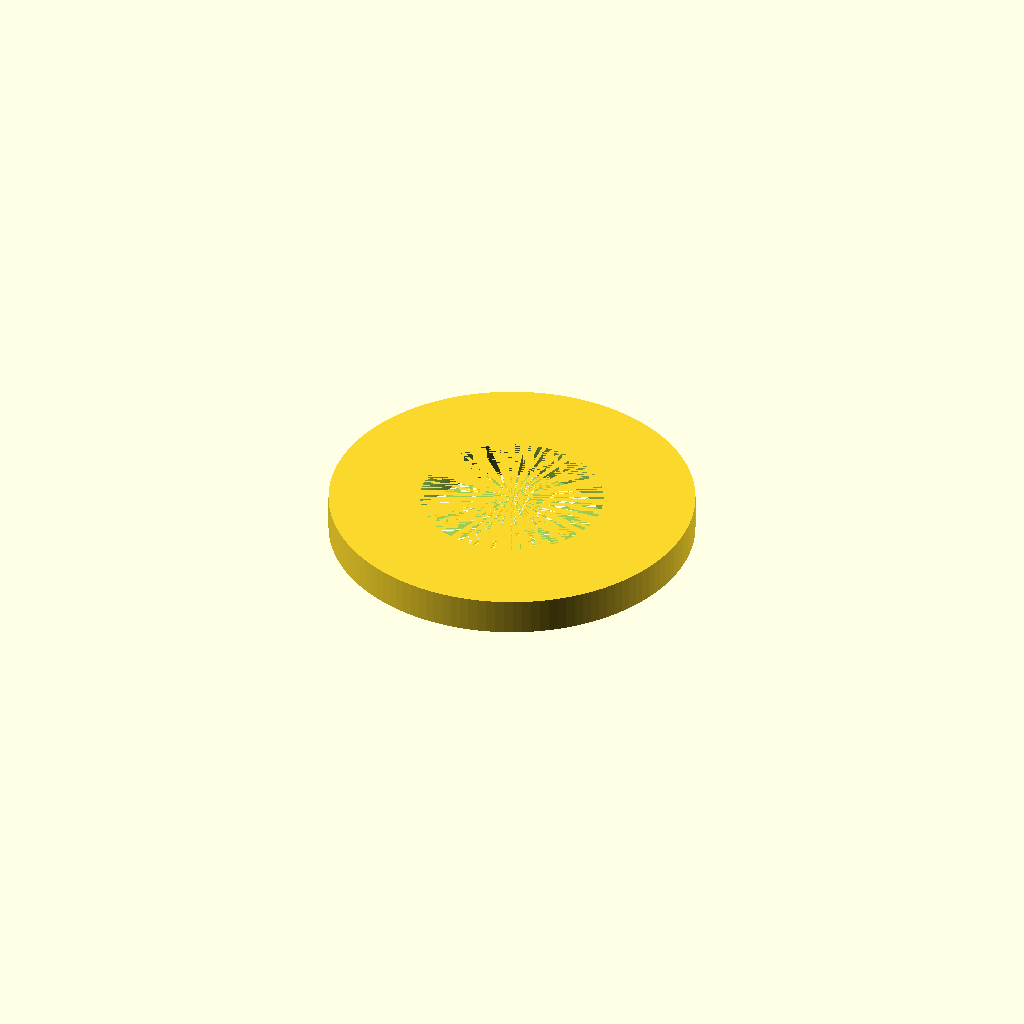
Cell 1: the model at its default parameters.
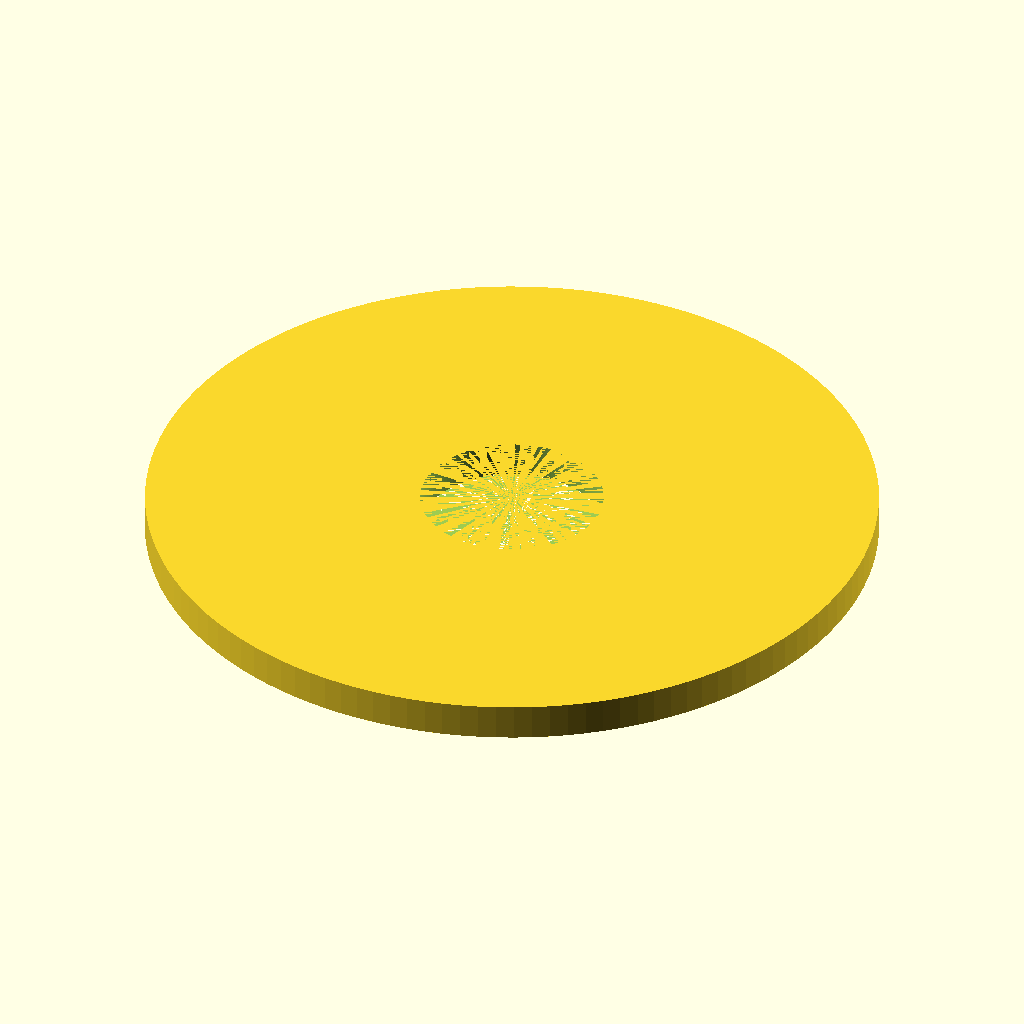
Cell 2: outer_d = 160 (everything else at default).
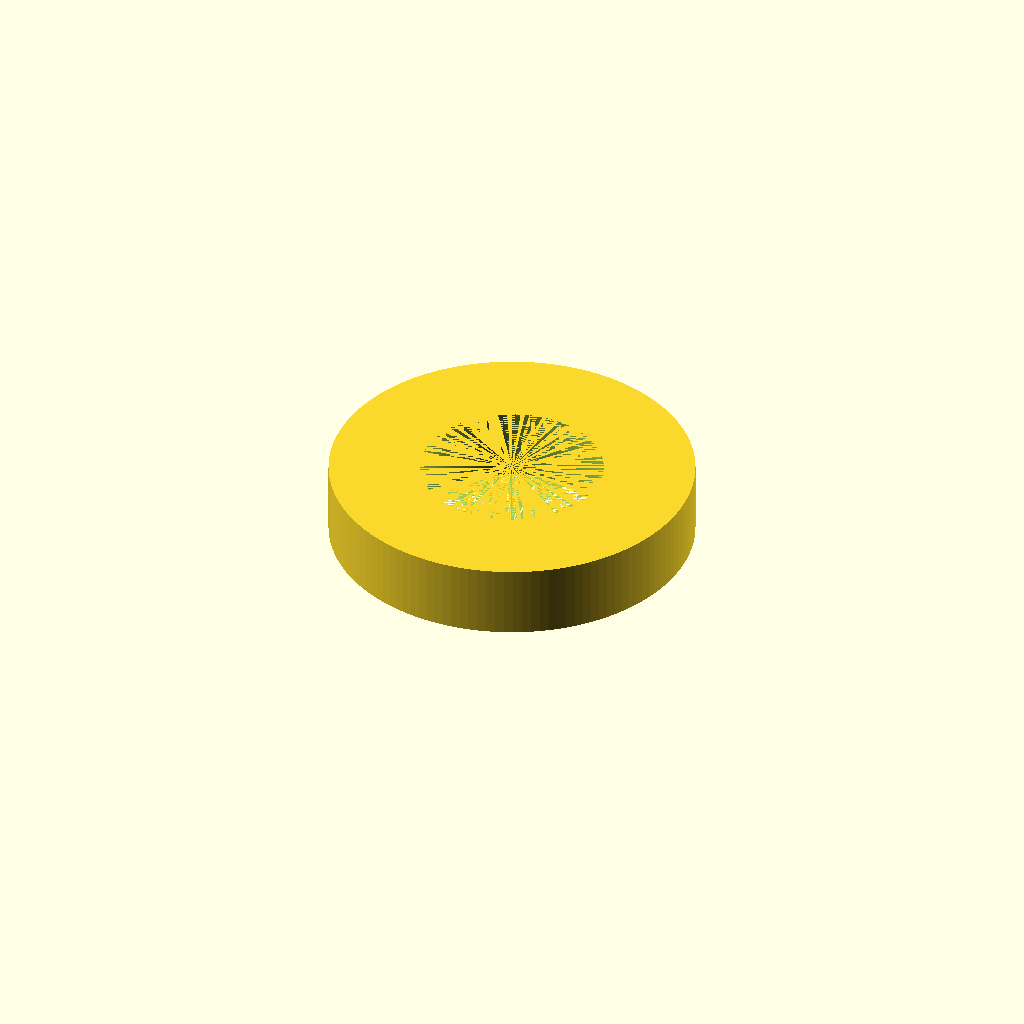
Cell 3: the same model with height = 16.
One fixed orthographic camera (rotation 55°, 0°, 25°; colour scheme Cornfield) for every cell.
The OpenSCAD source (test-objects/test_ring.scad):
// test_ring.scad
// Ground truth: annular ring, outer diameter 80mm, inner diameter 40mm
// Validates: hole/interior contour handling (two closed paths in the SVG)

outer_d = 80;
inner_d = 40;
height  = 8;

difference() {
    cylinder(h=height, d=outer_d, $fn=128);
    cylinder(h=height, d=inner_d, $fn=128);
}
Parameter table extracted from the source (name, type, default, range or options):
outer_d: number, default 80
inner_d: number, default 40
height: number, default 8
